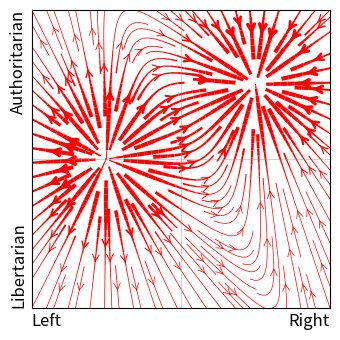

Write Python code to recreate this figure.
import os

import matplotlib.pyplot as plt
import numpy as np


ATTRACTOR = ( 1.1,  1.1, -1.6, 0.55)
REPELLER  = (-1.1,  0.0,  1.6, 0.55)


def grad_potential(x, y):
    """Analytic gradient of a sum of two Gaussians: one attractor, one repeller."""
    dphi_dx = np.zeros_like(x)
    dphi_dy = np.zeros_like(y)
    for x0, y0, amp, sigma2 in [ATTRACTOR, REPELLER]:
        g = amp * np.exp(-(((x - x0) ** 2) + ((y - y0) ** 2)) / sigma2)
        dphi_dx = dphi_dx + (-2.0 / sigma2) * (x - x0) * g
        dphi_dy = dphi_dy + (-2.0 / sigma2) * (y - y0) * g
    return dphi_dx, dphi_dy


def plot_simple_streamplot(fig_path):
    extent = 2.2
    res = 200
    x = np.linspace(-extent, extent, res)
    y = np.linspace(-extent, extent, res)
    xs, ys = np.meshgrid(x, y)

    dphi_dx, dphi_dy = grad_potential(xs, ys)
    fu, fv = -dphi_dx, -dphi_dy
    speed = np.sqrt(fu ** 2 + fv ** 2)

    fig, ax = plt.subplots(1, 1, figsize=(3.5, 3.5))

    lw = 0.5 + 2.5 * (speed / (speed.max() + 1e-9))
    ax.streamplot(
        xs, ys, fu, fv,
        density=1.4,
        color='red',
        linewidth=lw,
        arrowsize=1.2,
        arrowstyle='->',
    )

    ax.set_xticks([-extent, extent])
    ax.set_xticklabels(['Left', 'Right'], fontsize=12)
    for label, ha in zip(ax.get_xticklabels(), ['left', 'right']):
        label.set_ha(ha)
    ax.set_yticks([-extent, extent])
    ax.set_yticklabels(['Libertarian', 'Authoritarian'], fontsize=12, rotation=90)
    for label, va in zip(ax.get_yticklabels(), ['bottom', 'top']):
        label.set_va(va)

    ax.tick_params(axis='both', which='both', length=0)
    ax.set_xlim(-extent, extent)
    ax.set_ylim(-extent, extent)
    ax.set_box_aspect(1)

    ax.axhline(0, color='gray', linewidth=0.5, alpha=0.5)
    ax.axvline(0, color='gray', linewidth=0.5, alpha=0.5)

    fig.tight_layout()
    out = os.path.join(fig_path, 'simple_streamplot.png')
    fig.savefig(out, dpi=150, bbox_inches='tight', pad_inches=0.2)
    print(f'wrote {out}')


def main():
    fig_path = './figs'
    os.makedirs(fig_path, exist_ok=True)
    plot_simple_streamplot(fig_path)


if __name__ == '__main__':
    main()
